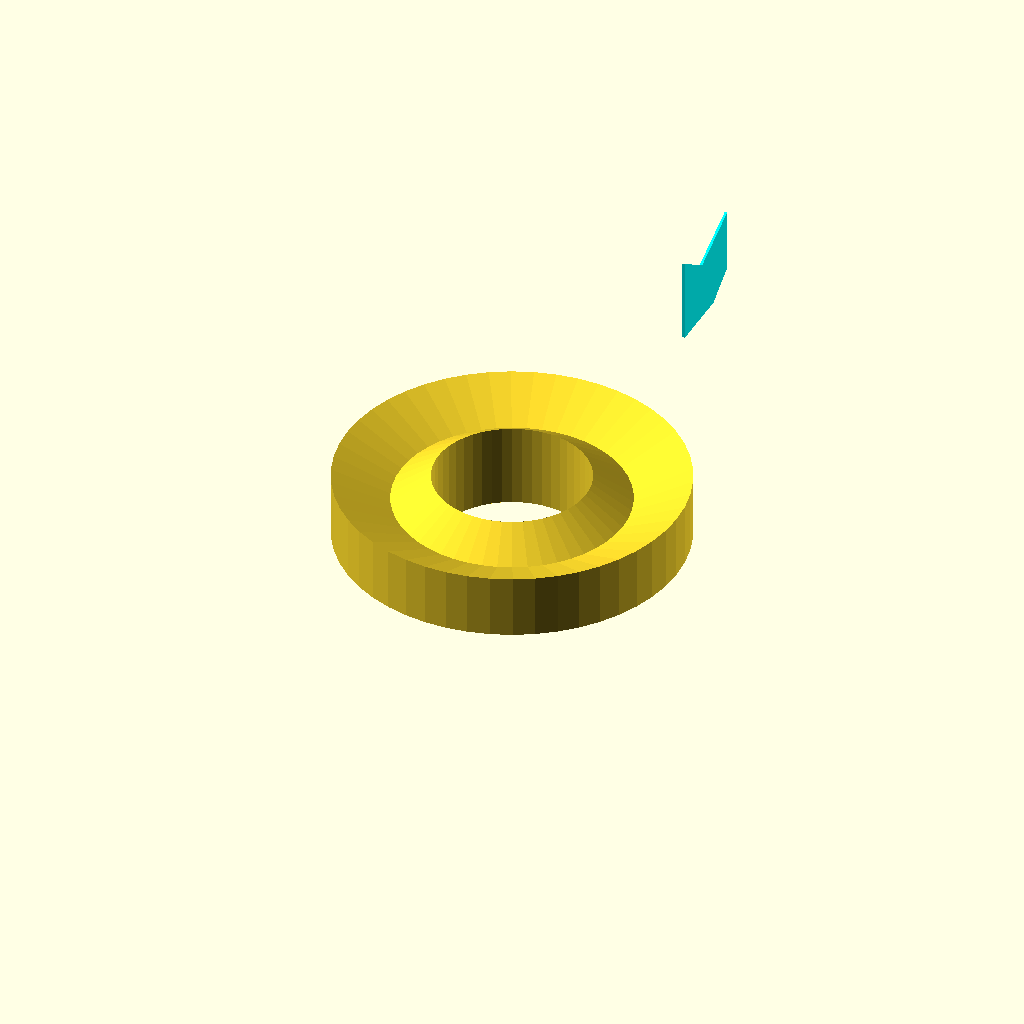
Cell 1 — every parameter at its default value.
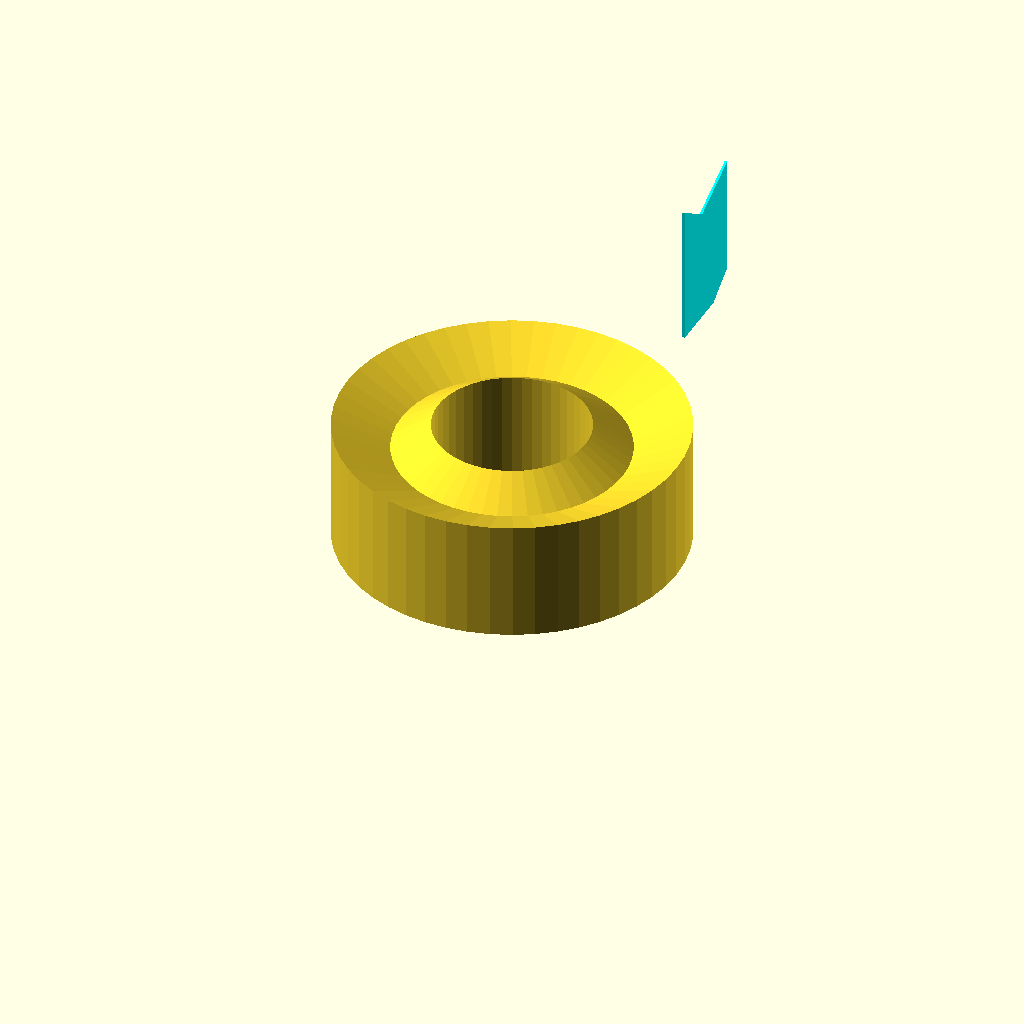
Cell 2: the same model with h1 = 46.
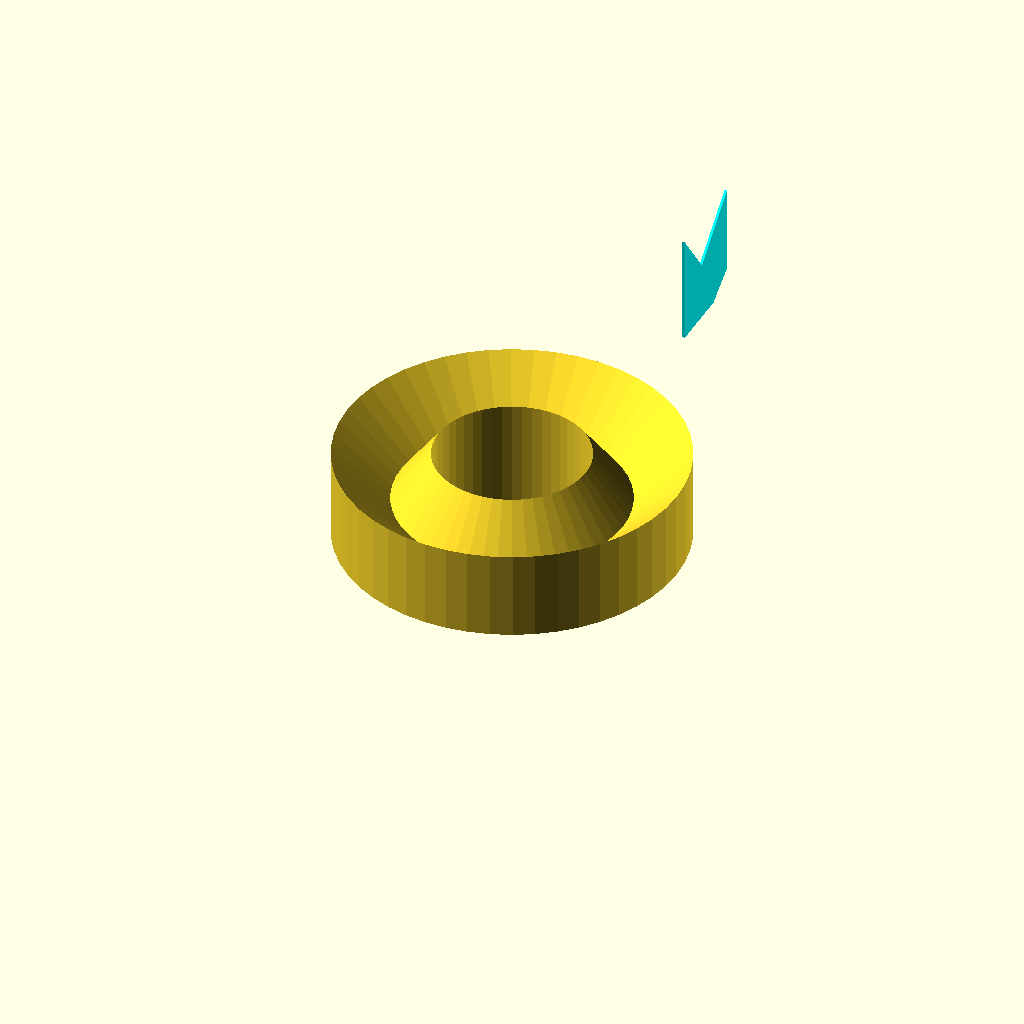
Cell 3: h2 = 20 (everything else at default).
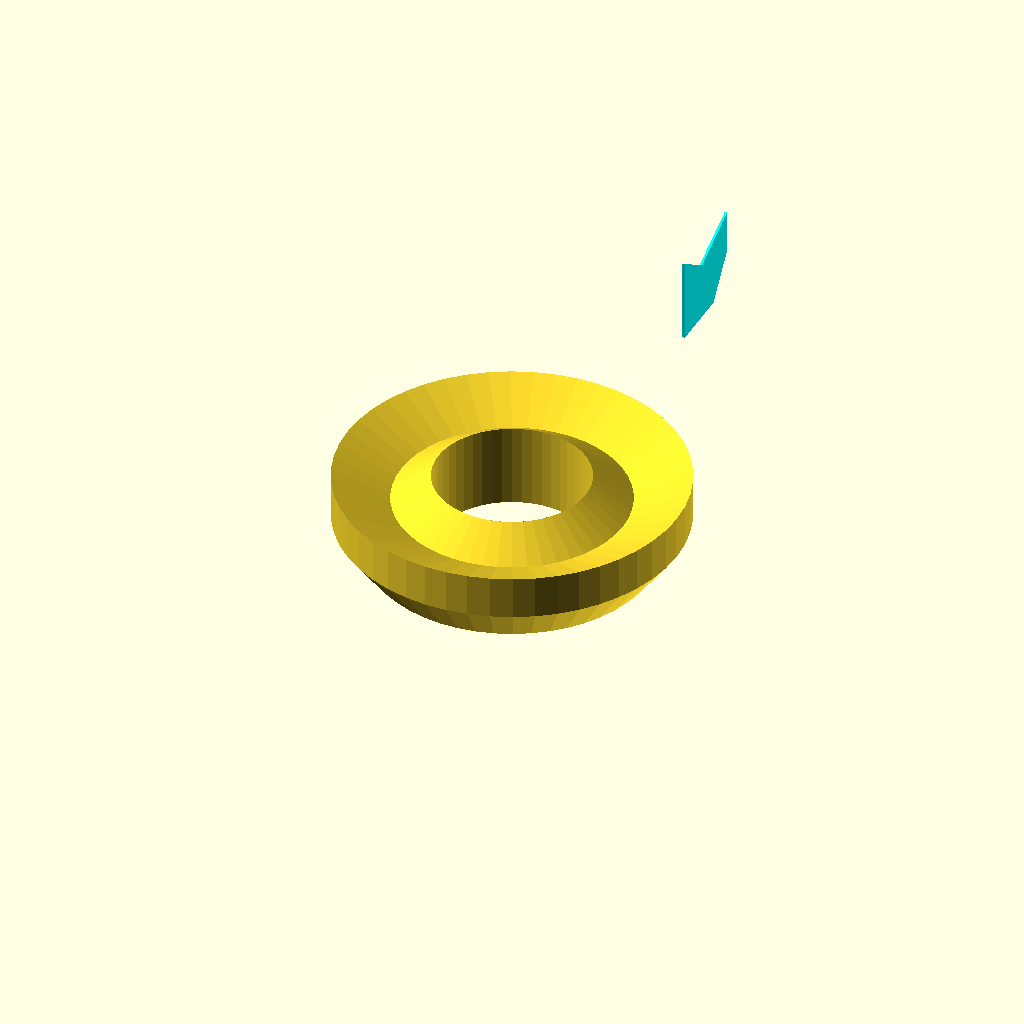
Cell 4: h3 = 16 (everything else at default).
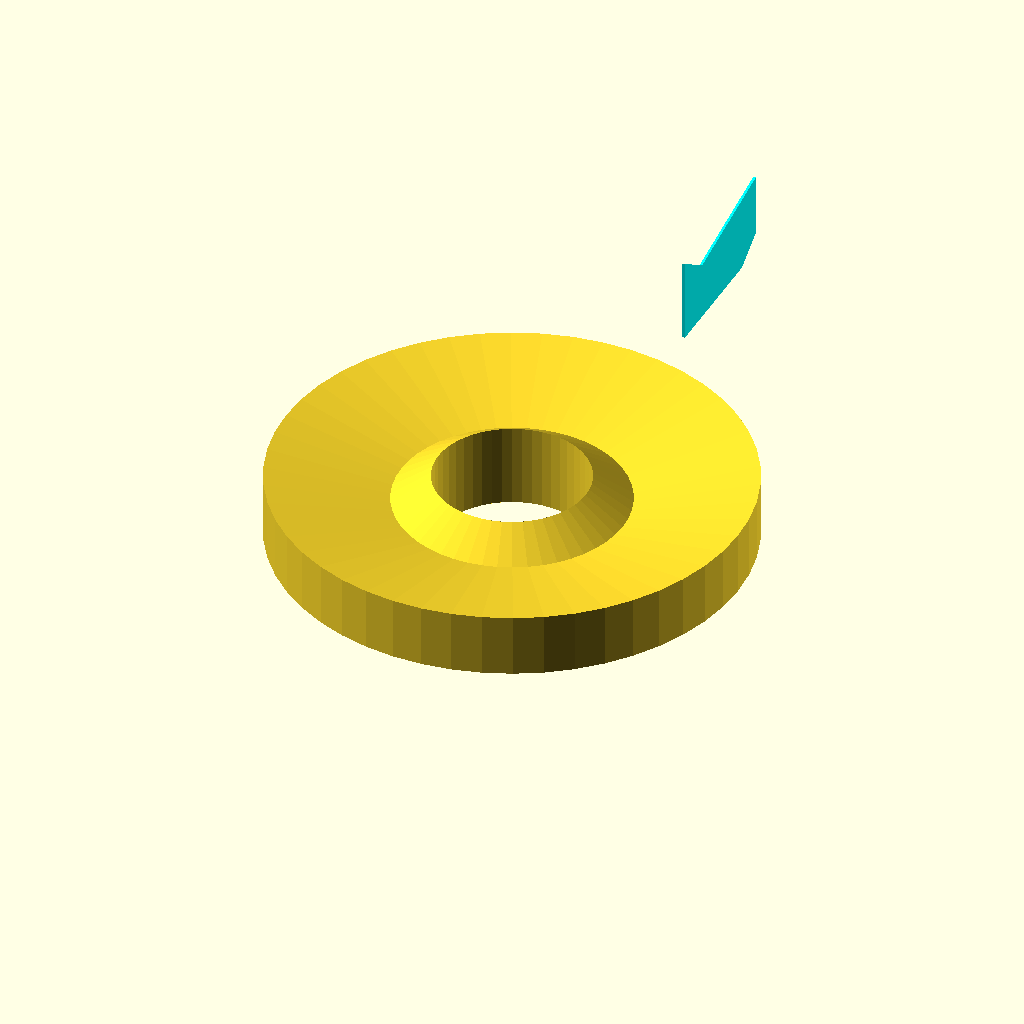
Cell 5: the same model with d1 = 50.
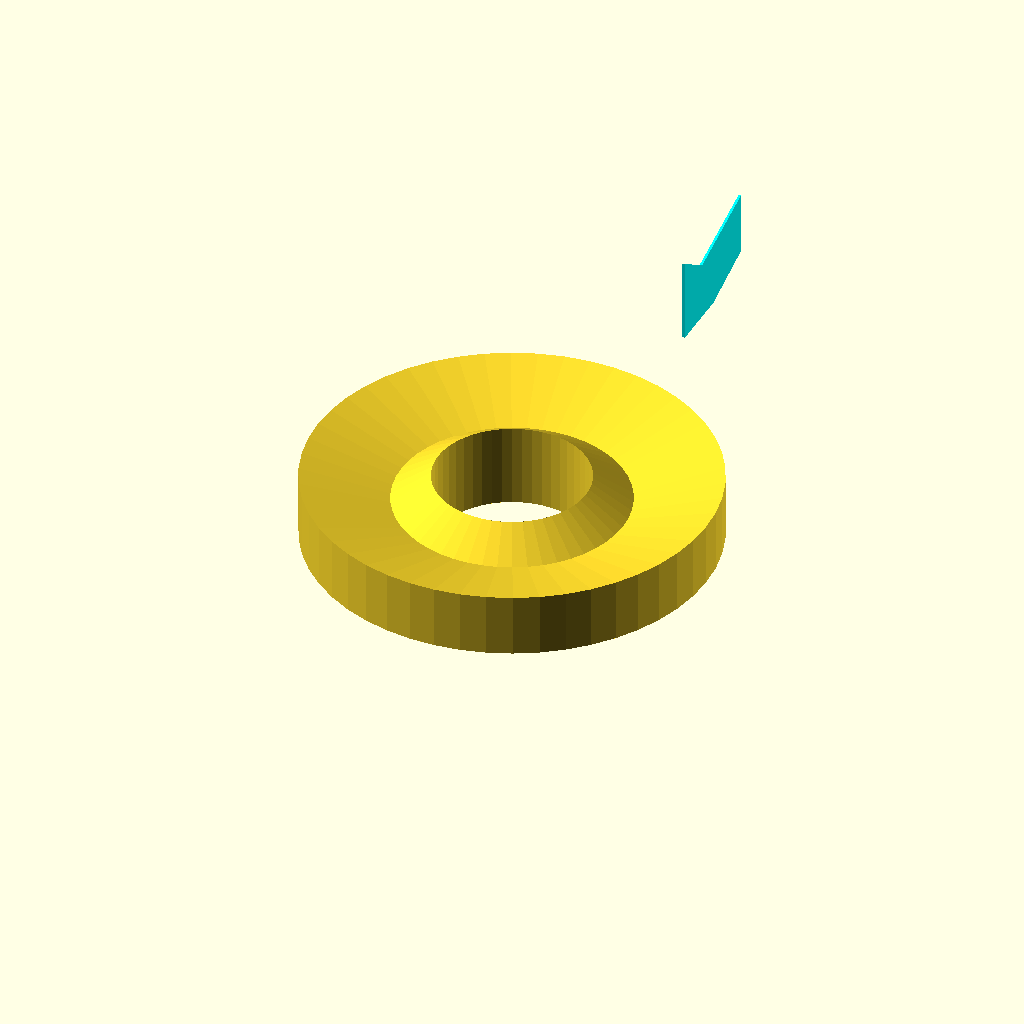
Cell 6: the same model with d2 = 24.
One fixed orthographic camera (rotation 55°, 0°, 25°; colour scheme Cornfield) for every cell.
Source of the model, Examples/rotationaly_extruded_polygon.scad:
/*
rotate_extrude

Rotational extrusion spins a 2D shape around the Z-axis to form a solid which has rotational symmetry. One way to think of this operation is to imagine a Potter's wheel placed on the X-Y plane with its axis of rotation pointing up towards +Z. Then place the to-be-made object on this virtual Potter's wheel (possibly extending down below the X-Y plane towards -Z). The to-be-made object is the cross-section of the object on the X-Y plane (keeping only the right half, X >= 0). That is the 2D shape that will be fed to rotate_extrude() as the child in order to generate this solid. Note that the object started on the X-Y plane but is tilted up (rotated +90 degrees about the X-axis) to extrude.

Since a 2D shape is rendered by OpenSCAD on the X-Y plane, an alternative way to think of this operation is as follows: spins a 2D shape around the Y-axis to form a solid. The resultant solid is placed so that its axis of rotation lies along the Z-axis.

Just like the linear_extrude, the extrusion is always performed on the projection of the 2D polygon to the XY plane. Transformations like rotate, translate, etc. applied to the 2D polygon before extrusion modify the projection of the 2D polygon to the XY plane and therefore also modify the appearance of the final 3D object.

    A translation in Z of the 2D polygon has no effect on the result (as also the projection is not affected).
    A translation in X increases the diameter of the final object.
    A translation in Y results in a shift of the final object in Z direction.
    A rotation about the X or Y axis distorts the cross section of the final object, as also the projection to the XY plane is distorted.

Don't get confused, as OpenSCAD displays 2D polygons with a certain height in the Z direction, so the 2D object (with its height) appears to have a bigger projection to the XY plane. But for the projection to the XY plane and also for the later extrusion only the base polygon without height is used.

You cannot use rotate_extrude to produce a helix or screw thread. Doing this properly can be difficult, so it's best to find a thread library to make them for you.

The 2D shape must lie completely on either the right (recommended) or the left side of the Y-axis. More precisely speaking, every vertex of the shape must have either x >= 0 or x <= 0. If the shape spans the X axis a warning appears in the console windows and the rotate_extrude() is ignored. If the 2D shape touches the Y axis, i.e. at x=0, it must be a line that touches, not a point, as a point results in a zero thickness 3D object, which is invalid and results in a CGAL error. For OpenSCAD versions prior to 2016.xxxx, if the shape is in the negative axis the resulting faces are oriented inside-out, which may cause undesired effects.
Usage

rotate_extrude(angle = 360, start=0, convexity = 2) {...}

Right-hand grip rule

In 2021.01 and previous, you must use parameter names due to a backward compatibility issue.

    convexity : If the extrusion fails for a non-trival 2D shape, try setting the convexity parameter (the default is not 10, but 10 is a "good" value to try).  The convexity parameter specifies the maximum number of front sides (or back sides) a ray intersecting the object might penetrate. This parameter is only needed for correctly displaying the object in OpenCSG preview mode when using the standard Goldfeather algorithm and has no effect on the polyhedron rendering (the mesh generation).


The convexity of a primitive is the maximum number of front (or back) faces of the primitive at a single position. For example, the convexity of a sphere is one and the convexity of a torus is two. 
    
    angle [Note: Requires version 2019.05] : Defaults to 360. Specifies the number of degrees to sweep, starting at the positive X axis. The direction of the sweep follows the Right Hand Rule, hence a negative angle sweeps clockwise.
    start [Note: Requires version Development snapshot] : Defaults to 0 if angle is specified, and 180 if not. Specifies the starting angle of the extrusion, counter-clockwise from the positive X axis.
    $fa : minimum angle (in degrees) of each fragment.
    $fs : minimum circumferential length of each fragment.
    $fn : fixed number of fragments in 360 degrees. Values of 3 or more override $fa and $fs

        $fa, $fs and $fn must be named parameters. click here for more details,.
        
        

*/
// Polygon - based extrusion
$fa = 1;
$fs = 0.4;
$fn = 50;

// \var height 1 y distance
h1 = 23;
// \var height 2 y distance
h2 = 10;
// \var height 3 y distance
h3 = 8;
// \var distances from origin
// first segment start x distance
d1 = 25; 
// second segment x distance
d2 = 12;
// final segment x distance 
d3 = 15;


// Points
p0 = [0, 0];
p1 = [0, h1 + h2];
p2 = [d3, h1];
p3 = [d1 + d2, h1 + h2];
p4 = [d1 + d2, h3];
p5 = [d1, 0];



// The rotated polygon profile

points = [p0, p1, p2, p3, p4, p5];

// DEBUG 
echo("polygon points : ", p0, p1, p2, p3, p4, p5 );
// demo the 2D object here
color("cyan")translate([0, 150, 0])rotate([ 90, 0, 90])polygon(points);
// DEBUG
// extend from x-y axis origin by x, y, z
hub_radius = 30;
rotate_extrude(angle=360)translate([hub_radius,0,0])
    polygon(points);
Parameter table extracted from the source (name, type, default, range or options):
h1: number, default 23
h2: number, default 10
h3: number, default 8
d1: number, default 25
d2: number, default 12
d3: number, default 15
p0: vector, default [0, 0]
hub_radius: number, default 30
